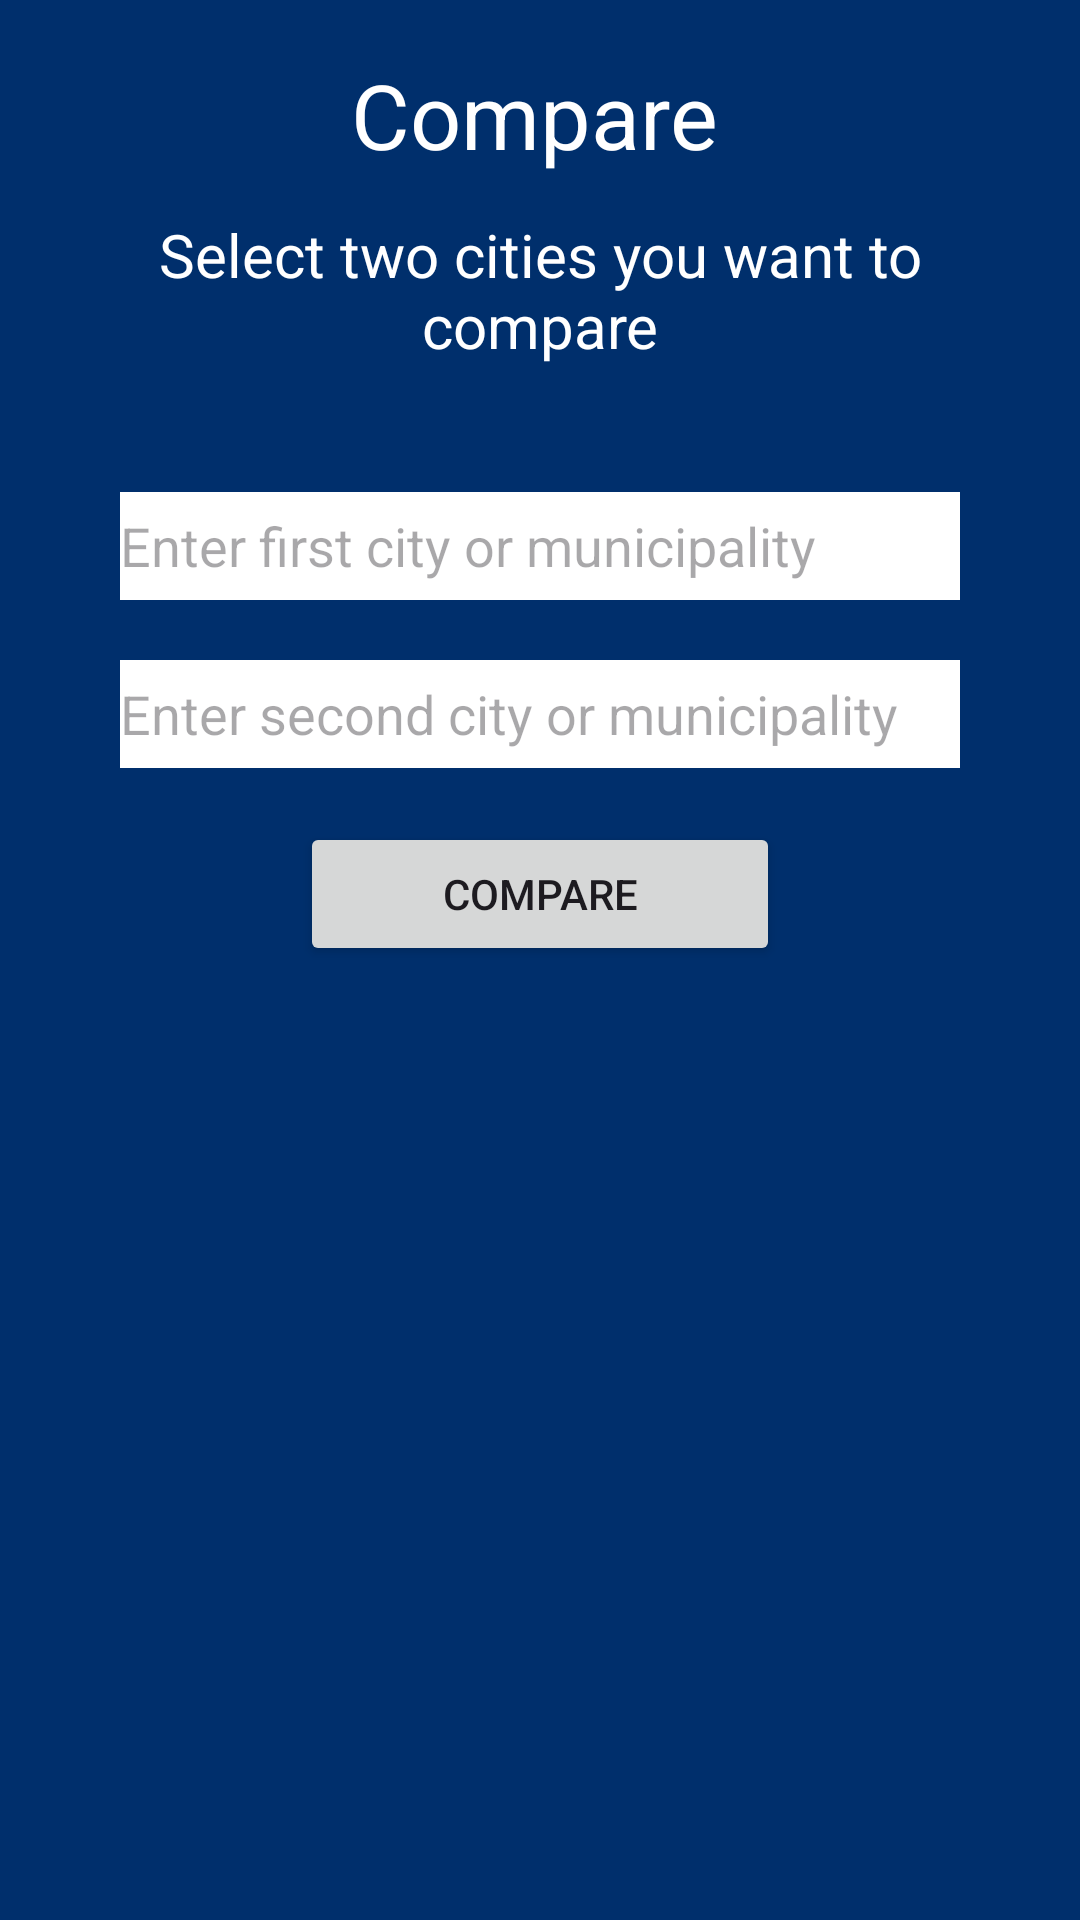

Reconstruct the res/layout file that produces this screen, plus the resources it refers to.
<!-- AndroidManifest.xml: application theme Theme.OOP_Project -->
<!-- res/layout/fragment_compare.xml -->
<?xml version="1.0" encoding="utf-8"?>
<RelativeLayout
    xmlns:android="http://schemas.android.com/apk/res/android"
    xmlns:tools="http://schemas.android.com/tools"
    android:layout_width="match_parent"
    android:layout_height="match_parent"
    android:background="@color/LightBlue"
    tools:context=".CompareFragment">

    

    <TextView
        android:id="@+id/title"
        android:layout_width="wrap_content"
        android:layout_height="wrap_content"
        android:layout_alignParentStart="true"
        android:layout_alignParentTop="true"
        android:layout_alignParentEnd="true"
        android:layout_marginStart="74dp"
        android:layout_marginTop="18dp"
        android:layout_marginEnd="78dp"
        android:text="Compare"
        android:textAlignment="center"
        android:textColor="@color/white"
        android:textSize="30sp" />

    <TextView
        android:id="@+id/textView2"
        android:layout_width="wrap_content"
        android:layout_height="wrap_content"
        android:layout_below="@+id/title"
        android:layout_alignParentStart="true"
        android:layout_alignParentEnd="true"
        android:layout_marginStart="40dp"
        android:layout_marginTop="13dp"
        android:layout_marginEnd="40dp"
        android:text="Select two cities you want to compare"
        android:textAlignment="center"
        android:textColor="@color/white"
        android:textSize="20sp" />

    <EditText
        android:id="@+id/search_city1"
        android:layout_width="333dp"
        android:layout_height="36dp"
        android:layout_below="@+id/textView2"
        android:layout_alignParentStart="true"
        android:layout_alignParentEnd="true"
        android:layout_marginStart="40dp"
        android:layout_marginTop="42dp"
        android:layout_marginEnd="40dp"
        android:background="#FFFFFF"
        android:ems="10"
        android:hint="Enter first city or municipality"
        android:inputType="text" />

    <EditText
        android:id="@+id/search_city2"
        android:layout_width="333dp"
        android:layout_height="36dp"
        android:layout_below="@+id/search_city1"
        android:layout_alignParentStart="true"
        android:layout_alignParentEnd="true"
        android:layout_marginStart="40dp"
        android:layout_marginTop="20dp"
        android:layout_marginEnd="40dp"
        android:background="#FFFFFF"
        android:ems="10"
        android:hint="Enter second city or municipality"
        android:inputType="text" />

    <Button
        android:id="@+id/compareBtn"
        android:layout_width="212dp"
        android:layout_height="wrap_content"
        android:layout_below="@+id/search_city2"
        android:layout_alignParentStart="true"
        android:layout_alignParentEnd="true"
        android:layout_marginStart="100dp"
        android:layout_marginTop="18dp"
        android:layout_marginEnd="100dp"
        android:text="Compare" />


    <TextView
        android:id="@+id/c1Population"
        android:layout_width="150dp"
        android:layout_height="90dp"
        android:layout_below="@+id/compareBtn"
        android:layout_alignParentStart="true"
        android:layout_marginStart="40dp"
        android:layout_marginTop="30dp"
        android:textAlignment="textStart"
        android:textColor="@color/white" />

    <TextView
        android:id="@+id/c1Employ"
        android:layout_width="150dp"
        android:layout_height="90dp"
        android:layout_below="@+id/c1Population"
        android:layout_alignParentStart="true"
        android:layout_marginStart="40dp"
        android:layout_marginTop="30dp"
        android:textAlignment="textStart"
        android:textColor="@color/white" />

    <TextView
        android:id="@+id/c1Work"
        android:layout_width="150dp"
        android:layout_height="90dp"
        android:layout_below="@+id/c1Employ"
        android:layout_alignParentStart="true"
        android:layout_marginStart="40dp"
        android:layout_marginTop="30dp"
        android:textAlignment="textStart"
        android:textColor="@color/white" />

    <TextView
        android:id="@+id/c2Population"
        android:layout_width="150dp"
        android:layout_height="90dp"
        android:layout_below="@+id/compareBtn"
        android:layout_alignParentStart="true"
        android:layout_alignParentEnd="true"
        android:layout_marginStart="200dp"
        android:layout_marginTop="30dp"
        android:layout_marginEnd="40dp"
        android:textAlignment="textEnd"
        android:textColor="@color/white" />

    <TextView
        android:id="@+id/c2Employ"
        android:layout_width="150dp"
        android:layout_height="90dp"
        android:layout_below="@+id/c2Population"
        android:layout_alignParentStart="true"
        android:layout_alignParentEnd="true"
        android:layout_marginStart="200dp"
        android:layout_marginTop="30dp"
        android:layout_marginEnd="40dp"
        android:textAlignment="textEnd"
        android:textColor="@color/white" />

    <TextView
        android:id="@+id/c2Work"
        android:layout_width="150dp"
        android:layout_height="90dp"
        android:layout_below="@+id/c2Employ"
        android:layout_alignParentStart="true"
        android:layout_alignParentEnd="true"
        android:layout_marginStart="200dp"
        android:layout_marginTop="30dp"
        android:layout_marginEnd="40dp"
        android:textAlignment="textEnd"
        android:textColor="@color/white" />


</RelativeLayout>
<!-- resources referenced by this layout -->
<resources>
  <color name="LightBlue">#002F6C</color>
  <color name="white">#FFFFFFFF</color>
  <style name="Theme.OOP_Project" parent="Base.Theme.OOP_Project" />
  <style name="Base.Theme.OOP_Project" parent="Theme.Material3.DayNight.NoActionBar">
          
          
          <item name="android:windowBackground">@color/lightBlue</item>
          
      </style>
  <color name="lightBlue">#002F6C</color>
</resources>
